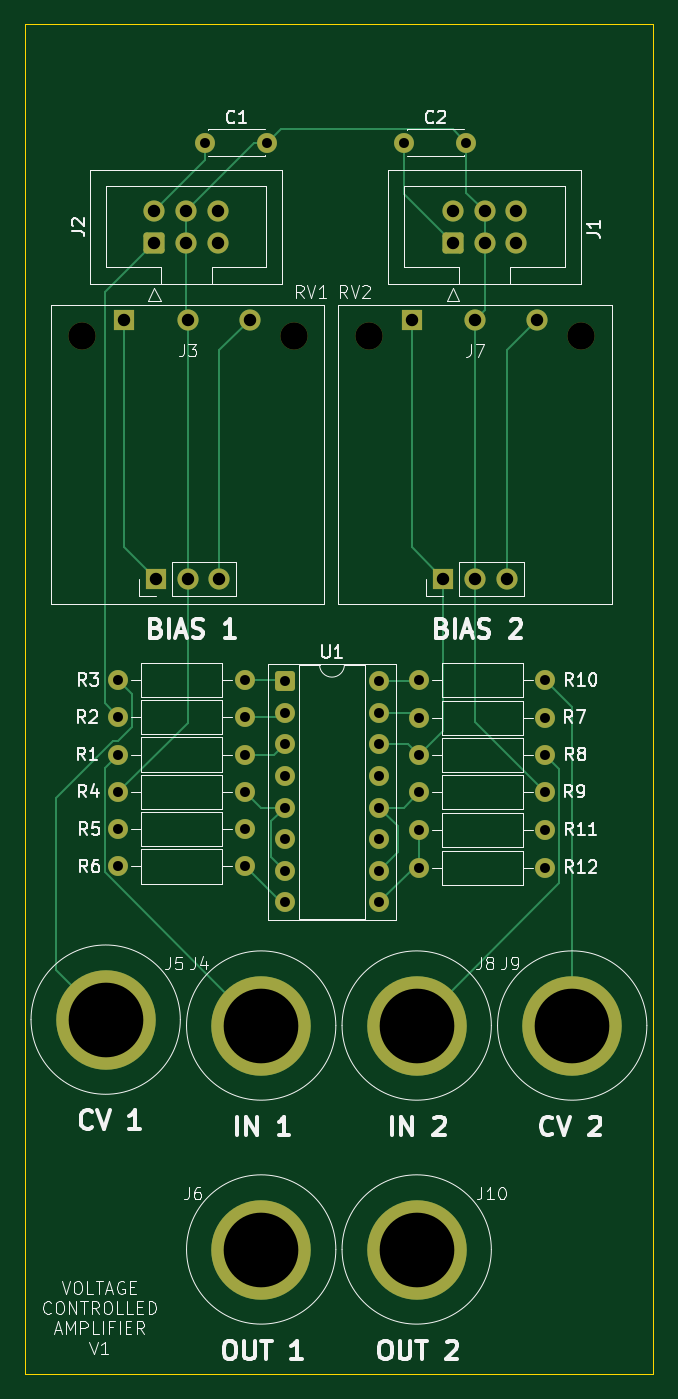
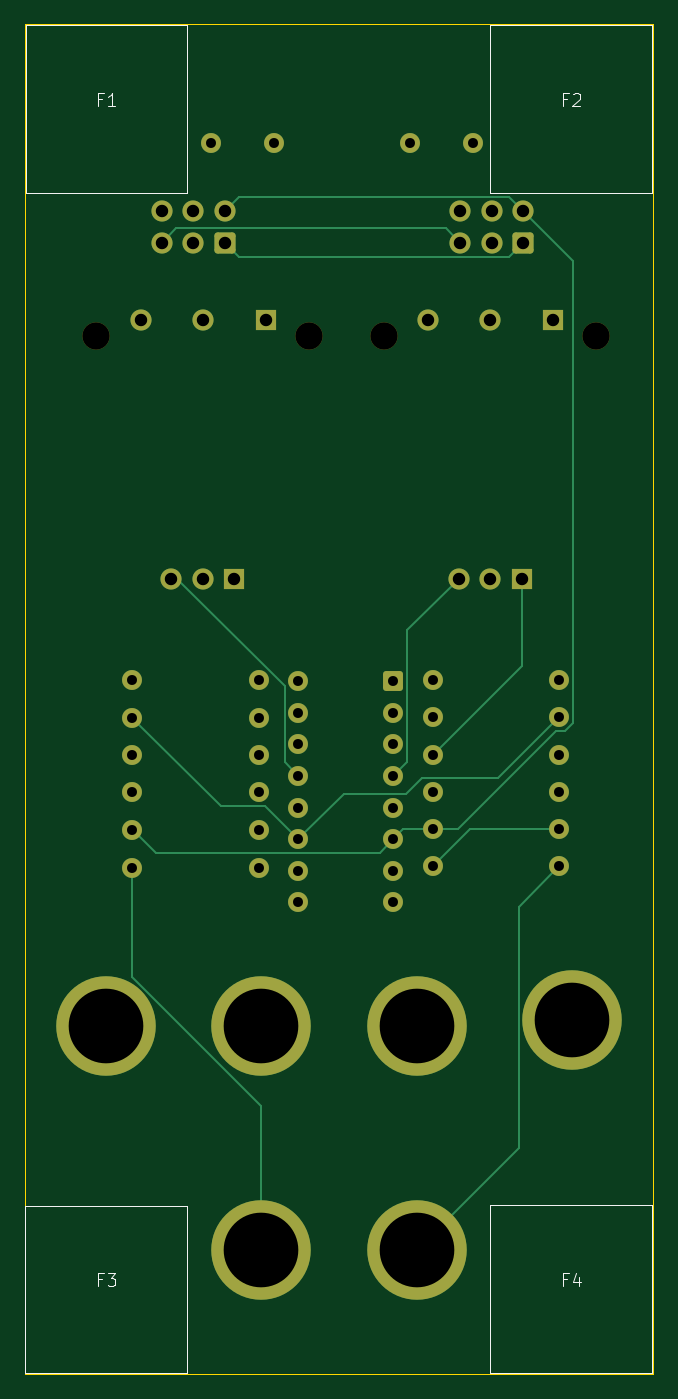
Circuit board: 11 layer files. Board 50.5 x 108.5 mm.
- bottom_copper: voltage-controlled-amplifier-B_Cu.gbr (8766 bytes)
- bottom_mask: voltage-controlled-amplifier-B_Mask.gbr (3844 bytes)
- paste: voltage-controlled-amplifier-B_Paste.gbr (471 bytes)
- bottom_silk: voltage-controlled-amplifier-B_Silkscreen.gbr (3150 bytes)
- outline: voltage-controlled-amplifier-Edge_Cuts.gbr (625 bytes)
- top_copper: voltage-controlled-amplifier-F_Cu.gbr (10999 bytes)
- top_mask: voltage-controlled-amplifier-F_Mask.gbr (3844 bytes)
- paste: voltage-controlled-amplifier-F_Paste.gbr (471 bytes)
- top_silk: voltage-controlled-amplifier-F_Silkscreen.gbr (57349 bytes)
- drill: voltage-controlled-amplifier-NPTH.drl (397 bytes)
- drill: voltage-controlled-amplifier-PTH.drl (1506 bytes)

=== bottom_copper: voltage-controlled-amplifier-B_Cu.gbr (8766 bytes, source omitted) ===
=== bottom_mask: voltage-controlled-amplifier-B_Mask.gbr ===
%TF.GenerationSoftware,KiCad,Pcbnew,9.0.6*%
%TF.CreationDate,2026-01-05T02:57:41+11:00*%
%TF.ProjectId,voltage-controlled-amplifier,766f6c74-6167-4652-9d63-6f6e74726f6c,rev?*%
%TF.SameCoordinates,Original*%
%TF.FileFunction,Soldermask,Bot*%
%TF.FilePolarity,Negative*%
%FSLAX46Y46*%
G04 Gerber Fmt 4.6, Leading zero omitted, Abs format (unit mm)*
G04 Created by KiCad (PCBNEW 9.0.6) date 2026-01-05 02:57:41*
%MOMM*%
%LPD*%
G01*
G04 APERTURE LIST*
G04 Aperture macros list*
%AMRoundRect*
0 Rectangle with rounded corners*
0 $1 Rounding radius*
0 $2 $3 $4 $5 $6 $7 $8 $9 X,Y pos of 4 corners*
0 Add a 4 corners polygon primitive as box body*
4,1,4,$2,$3,$4,$5,$6,$7,$8,$9,$2,$3,0*
0 Add four circle primitives for the rounded corners*
1,1,$1+$1,$2,$3*
1,1,$1+$1,$4,$5*
1,1,$1+$1,$6,$7*
1,1,$1+$1,$8,$9*
0 Add four rect primitives between the rounded corners*
20,1,$1+$1,$2,$3,$4,$5,0*
20,1,$1+$1,$4,$5,$6,$7,0*
20,1,$1+$1,$6,$7,$8,$9,0*
20,1,$1+$1,$8,$9,$2,$3,0*%
G04 Aperture macros list end*
%ADD10C,1.600000*%
%ADD11C,8.000000*%
%ADD12RoundRect,0.250000X0.600000X-0.600000X0.600000X0.600000X-0.600000X0.600000X-0.600000X-0.600000X0*%
%ADD13C,1.700000*%
%ADD14C,2.200000*%
%ADD15R,1.700000X1.700000*%
%ADD16RoundRect,0.250000X-0.550000X-0.550000X0.550000X-0.550000X0.550000X0.550000X-0.550000X0.550000X0*%
G04 APERTURE END LIST*
D10*
%TO.C,R12*%
X91849387Y-109289227D03*
X81689387Y-109289227D03*
%TD*%
%TO.C,R11*%
X81690000Y-106247581D03*
X91850000Y-106247581D03*
%TD*%
%TO.C,R9*%
X81690000Y-103232012D03*
X91850000Y-103232012D03*
%TD*%
%TO.C,C2*%
X80500000Y-51000000D03*
X85500000Y-51000000D03*
%TD*%
%TO.C,R10*%
X91850000Y-94190000D03*
X81690000Y-94190000D03*
%TD*%
%TO.C,R3*%
X57530000Y-94190000D03*
X67690000Y-94190000D03*
%TD*%
D11*
%TO.C,J8*%
X81500000Y-122000000D03*
%TD*%
D10*
%TO.C,R7*%
X91850000Y-97232012D03*
X81690000Y-97232012D03*
%TD*%
D11*
%TO.C,J10*%
X81500000Y-140000000D03*
%TD*%
D12*
%TO.C,J1*%
X84420000Y-59040000D03*
D13*
X84420000Y-56500000D03*
X86960000Y-59040000D03*
X86960000Y-56500000D03*
X89500000Y-59040000D03*
X89500000Y-56500000D03*
%TD*%
D10*
%TO.C,R5*%
X57530000Y-106190000D03*
X67690000Y-106190000D03*
%TD*%
%TO.C,C1*%
X64500000Y-51000000D03*
X69500000Y-51000000D03*
%TD*%
D14*
%TO.C,RV2*%
X77685000Y-66565000D03*
X94735000Y-66565000D03*
D15*
X83645000Y-86065000D03*
D13*
X86185000Y-86065000D03*
X88725000Y-86065000D03*
%TD*%
D10*
%TO.C,R6*%
X67690000Y-109190000D03*
X57530000Y-109190000D03*
%TD*%
D11*
%TO.C,J9*%
X94000000Y-122000000D03*
%TD*%
%TO.C,J4*%
X69000000Y-122000000D03*
%TD*%
D15*
%TO.C,J7*%
X81099291Y-65247247D03*
D13*
X86179291Y-65247247D03*
X91179291Y-65247247D03*
%TD*%
D12*
%TO.C,J2*%
X60420000Y-59040000D03*
D13*
X60420000Y-56500000D03*
X62960000Y-59040000D03*
X62960000Y-56500000D03*
X65500000Y-59040000D03*
X65500000Y-56500000D03*
%TD*%
D10*
%TO.C,R2*%
X57530000Y-97190000D03*
X67690000Y-97190000D03*
%TD*%
D11*
%TO.C,J5*%
X56500000Y-121524938D03*
%TD*%
D15*
%TO.C,J3*%
X58009532Y-65231407D03*
D13*
X63089532Y-65231407D03*
X68089532Y-65231407D03*
%TD*%
D10*
%TO.C,R1*%
X67690000Y-100190000D03*
X57530000Y-100190000D03*
%TD*%
D11*
%TO.C,J6*%
X69000000Y-140000000D03*
%TD*%
D14*
%TO.C,RV1*%
X54585000Y-66565000D03*
X71635000Y-66565000D03*
D15*
X60545000Y-86065000D03*
D13*
X63085000Y-86065000D03*
X65625000Y-86065000D03*
%TD*%
D10*
%TO.C,R8*%
X81690000Y-100232012D03*
X91850000Y-100232012D03*
%TD*%
%TO.C,R4*%
X57530000Y-103190000D03*
X67690000Y-103190000D03*
%TD*%
D16*
%TO.C,U1*%
X70880000Y-94300000D03*
D10*
X70880000Y-96840000D03*
X70880000Y-99380000D03*
X70880000Y-101920000D03*
X70880000Y-104460000D03*
X70880000Y-107000000D03*
X70880000Y-109540000D03*
X70880000Y-112080000D03*
X78500000Y-112080000D03*
X78500000Y-109540000D03*
X78500000Y-107000000D03*
X78500000Y-104460000D03*
X78500000Y-101920000D03*
X78500000Y-99380000D03*
X78500000Y-96840000D03*
X78500000Y-94300000D03*
%TD*%
M02*

=== paste: voltage-controlled-amplifier-B_Paste.gbr ===
%TF.GenerationSoftware,KiCad,Pcbnew,9.0.6*%
%TF.CreationDate,2026-01-05T02:57:40+11:00*%
%TF.ProjectId,voltage-controlled-amplifier,766f6c74-6167-4652-9d63-6f6e74726f6c,rev?*%
%TF.SameCoordinates,Original*%
%TF.FileFunction,Paste,Bot*%
%TF.FilePolarity,Positive*%
%FSLAX46Y46*%
G04 Gerber Fmt 4.6, Leading zero omitted, Abs format (unit mm)*
G04 Created by KiCad (PCBNEW 9.0.6) date 2026-01-05 02:57:40*
%MOMM*%
%LPD*%
G01*
G04 APERTURE LIST*
G04 APERTURE END LIST*
M02*

=== bottom_silk: voltage-controlled-amplifier-B_Silkscreen.gbr ===
%TF.GenerationSoftware,KiCad,Pcbnew,9.0.6*%
%TF.CreationDate,2026-01-05T02:57:40+11:00*%
%TF.ProjectId,voltage-controlled-amplifier,766f6c74-6167-4652-9d63-6f6e74726f6c,rev?*%
%TF.SameCoordinates,Original*%
%TF.FileFunction,Legend,Bot*%
%TF.FilePolarity,Positive*%
%FSLAX46Y46*%
G04 Gerber Fmt 4.6, Leading zero omitted, Abs format (unit mm)*
G04 Created by KiCad (PCBNEW 9.0.6) date 2026-01-05 02:57:40*
%MOMM*%
%LPD*%
G01*
G04 APERTURE LIST*
%ADD10C,0.100000*%
G04 APERTURE END LIST*
D10*
X94274438Y-142375346D02*
X94607771Y-142375346D01*
X94607771Y-142899156D02*
X94607771Y-141899156D01*
X94607771Y-141899156D02*
X94131581Y-141899156D01*
X93845866Y-141899156D02*
X93226819Y-141899156D01*
X93226819Y-141899156D02*
X93560152Y-142280108D01*
X93560152Y-142280108D02*
X93417295Y-142280108D01*
X93417295Y-142280108D02*
X93322057Y-142327727D01*
X93322057Y-142327727D02*
X93274438Y-142375346D01*
X93274438Y-142375346D02*
X93226819Y-142470584D01*
X93226819Y-142470584D02*
X93226819Y-142708679D01*
X93226819Y-142708679D02*
X93274438Y-142803917D01*
X93274438Y-142803917D02*
X93322057Y-142851537D01*
X93322057Y-142851537D02*
X93417295Y-142899156D01*
X93417295Y-142899156D02*
X93703009Y-142899156D01*
X93703009Y-142899156D02*
X93798247Y-142851537D01*
X93798247Y-142851537D02*
X93845866Y-142803917D01*
X56899168Y-142367773D02*
X57232501Y-142367773D01*
X57232501Y-142891583D02*
X57232501Y-141891583D01*
X57232501Y-141891583D02*
X56756311Y-141891583D01*
X55946787Y-142224916D02*
X55946787Y-142891583D01*
X56184882Y-141843964D02*
X56422977Y-142558249D01*
X56422977Y-142558249D02*
X55803930Y-142558249D01*
X56907372Y-47507859D02*
X57240705Y-47507859D01*
X57240705Y-48031669D02*
X57240705Y-47031669D01*
X57240705Y-47031669D02*
X56764515Y-47031669D01*
X56431181Y-47126907D02*
X56383562Y-47079288D01*
X56383562Y-47079288D02*
X56288324Y-47031669D01*
X56288324Y-47031669D02*
X56050229Y-47031669D01*
X56050229Y-47031669D02*
X55954991Y-47079288D01*
X55954991Y-47079288D02*
X55907372Y-47126907D01*
X55907372Y-47126907D02*
X55859753Y-47222145D01*
X55859753Y-47222145D02*
X55859753Y-47317383D01*
X55859753Y-47317383D02*
X55907372Y-47460240D01*
X55907372Y-47460240D02*
X56478800Y-48031669D01*
X56478800Y-48031669D02*
X55859753Y-48031669D01*
X94259082Y-47507438D02*
X94592415Y-47507438D01*
X94592415Y-48031248D02*
X94592415Y-47031248D01*
X94592415Y-47031248D02*
X94116225Y-47031248D01*
X93211463Y-48031248D02*
X93782891Y-48031248D01*
X93497177Y-48031248D02*
X93497177Y-47031248D01*
X93497177Y-47031248D02*
X93592415Y-47174105D01*
X93592415Y-47174105D02*
X93687653Y-47269343D01*
X93687653Y-47269343D02*
X93782891Y-47316962D01*
%TO.C,F3*%
X100441105Y-136441737D02*
X87441105Y-136441737D01*
X87441105Y-149941737D01*
X100441105Y-149941737D01*
X100441105Y-136441737D01*
%TO.C,F4*%
X63065835Y-136434164D02*
X50065835Y-136434164D01*
X50065835Y-149934164D01*
X63065835Y-149934164D01*
X63065835Y-136434164D01*
%TO.C,F2*%
X63074039Y-41574250D02*
X50074039Y-41574250D01*
X50074039Y-55074250D01*
X63074039Y-55074250D01*
X63074039Y-41574250D01*
%TO.C,F1*%
X100425749Y-41573829D02*
X87425749Y-41573829D01*
X87425749Y-55073829D01*
X100425749Y-55073829D01*
X100425749Y-41573829D01*
%TD*%
M02*

=== outline: voltage-controlled-amplifier-Edge_Cuts.gbr ===
%TF.GenerationSoftware,KiCad,Pcbnew,9.0.6*%
%TF.CreationDate,2026-01-05T02:57:41+11:00*%
%TF.ProjectId,voltage-controlled-amplifier,766f6c74-6167-4652-9d63-6f6e74726f6c,rev?*%
%TF.SameCoordinates,Original*%
%TF.FileFunction,Profile,NP*%
%FSLAX46Y46*%
G04 Gerber Fmt 4.6, Leading zero omitted, Abs format (unit mm)*
G04 Created by KiCad (PCBNEW 9.0.6) date 2026-01-05 02:57:41*
%MOMM*%
%LPD*%
G01*
G04 APERTURE LIST*
%TA.AperFunction,Profile*%
%ADD10C,0.050000*%
%TD*%
G04 APERTURE END LIST*
D10*
X50000000Y-41500000D02*
X100500000Y-41500000D01*
X100500000Y-150000000D01*
X50000000Y-150000000D01*
X50000000Y-41500000D01*
M02*

=== top_copper: voltage-controlled-amplifier-F_Cu.gbr (10999 bytes, source omitted) ===
=== top_mask: voltage-controlled-amplifier-F_Mask.gbr ===
%TF.GenerationSoftware,KiCad,Pcbnew,9.0.6*%
%TF.CreationDate,2026-01-05T02:57:40+11:00*%
%TF.ProjectId,voltage-controlled-amplifier,766f6c74-6167-4652-9d63-6f6e74726f6c,rev?*%
%TF.SameCoordinates,Original*%
%TF.FileFunction,Soldermask,Top*%
%TF.FilePolarity,Negative*%
%FSLAX46Y46*%
G04 Gerber Fmt 4.6, Leading zero omitted, Abs format (unit mm)*
G04 Created by KiCad (PCBNEW 9.0.6) date 2026-01-05 02:57:40*
%MOMM*%
%LPD*%
G01*
G04 APERTURE LIST*
G04 Aperture macros list*
%AMRoundRect*
0 Rectangle with rounded corners*
0 $1 Rounding radius*
0 $2 $3 $4 $5 $6 $7 $8 $9 X,Y pos of 4 corners*
0 Add a 4 corners polygon primitive as box body*
4,1,4,$2,$3,$4,$5,$6,$7,$8,$9,$2,$3,0*
0 Add four circle primitives for the rounded corners*
1,1,$1+$1,$2,$3*
1,1,$1+$1,$4,$5*
1,1,$1+$1,$6,$7*
1,1,$1+$1,$8,$9*
0 Add four rect primitives between the rounded corners*
20,1,$1+$1,$2,$3,$4,$5,0*
20,1,$1+$1,$4,$5,$6,$7,0*
20,1,$1+$1,$6,$7,$8,$9,0*
20,1,$1+$1,$8,$9,$2,$3,0*%
G04 Aperture macros list end*
%ADD10C,1.600000*%
%ADD11C,8.000000*%
%ADD12RoundRect,0.250000X0.600000X-0.600000X0.600000X0.600000X-0.600000X0.600000X-0.600000X-0.600000X0*%
%ADD13C,1.700000*%
%ADD14C,2.200000*%
%ADD15R,1.700000X1.700000*%
%ADD16RoundRect,0.250000X-0.550000X-0.550000X0.550000X-0.550000X0.550000X0.550000X-0.550000X0.550000X0*%
G04 APERTURE END LIST*
D10*
%TO.C,R12*%
X91849387Y-109289227D03*
X81689387Y-109289227D03*
%TD*%
%TO.C,R11*%
X81690000Y-106247581D03*
X91850000Y-106247581D03*
%TD*%
%TO.C,R9*%
X81690000Y-103232012D03*
X91850000Y-103232012D03*
%TD*%
%TO.C,C2*%
X80500000Y-51000000D03*
X85500000Y-51000000D03*
%TD*%
%TO.C,R10*%
X91850000Y-94190000D03*
X81690000Y-94190000D03*
%TD*%
%TO.C,R3*%
X57530000Y-94190000D03*
X67690000Y-94190000D03*
%TD*%
D11*
%TO.C,J8*%
X81500000Y-122000000D03*
%TD*%
D10*
%TO.C,R7*%
X91850000Y-97232012D03*
X81690000Y-97232012D03*
%TD*%
D11*
%TO.C,J10*%
X81500000Y-140000000D03*
%TD*%
D12*
%TO.C,J1*%
X84420000Y-59040000D03*
D13*
X84420000Y-56500000D03*
X86960000Y-59040000D03*
X86960000Y-56500000D03*
X89500000Y-59040000D03*
X89500000Y-56500000D03*
%TD*%
D10*
%TO.C,R5*%
X57530000Y-106190000D03*
X67690000Y-106190000D03*
%TD*%
%TO.C,C1*%
X64500000Y-51000000D03*
X69500000Y-51000000D03*
%TD*%
D14*
%TO.C,RV2*%
X77685000Y-66565000D03*
X94735000Y-66565000D03*
D15*
X83645000Y-86065000D03*
D13*
X86185000Y-86065000D03*
X88725000Y-86065000D03*
%TD*%
D10*
%TO.C,R6*%
X67690000Y-109190000D03*
X57530000Y-109190000D03*
%TD*%
D11*
%TO.C,J9*%
X94000000Y-122000000D03*
%TD*%
%TO.C,J4*%
X69000000Y-122000000D03*
%TD*%
D15*
%TO.C,J7*%
X81099291Y-65247247D03*
D13*
X86179291Y-65247247D03*
X91179291Y-65247247D03*
%TD*%
D12*
%TO.C,J2*%
X60420000Y-59040000D03*
D13*
X60420000Y-56500000D03*
X62960000Y-59040000D03*
X62960000Y-56500000D03*
X65500000Y-59040000D03*
X65500000Y-56500000D03*
%TD*%
D10*
%TO.C,R2*%
X57530000Y-97190000D03*
X67690000Y-97190000D03*
%TD*%
D11*
%TO.C,J5*%
X56500000Y-121524938D03*
%TD*%
D15*
%TO.C,J3*%
X58009532Y-65231407D03*
D13*
X63089532Y-65231407D03*
X68089532Y-65231407D03*
%TD*%
D10*
%TO.C,R1*%
X67690000Y-100190000D03*
X57530000Y-100190000D03*
%TD*%
D11*
%TO.C,J6*%
X69000000Y-140000000D03*
%TD*%
D14*
%TO.C,RV1*%
X54585000Y-66565000D03*
X71635000Y-66565000D03*
D15*
X60545000Y-86065000D03*
D13*
X63085000Y-86065000D03*
X65625000Y-86065000D03*
%TD*%
D10*
%TO.C,R8*%
X81690000Y-100232012D03*
X91850000Y-100232012D03*
%TD*%
%TO.C,R4*%
X57530000Y-103190000D03*
X67690000Y-103190000D03*
%TD*%
D16*
%TO.C,U1*%
X70880000Y-94300000D03*
D10*
X70880000Y-96840000D03*
X70880000Y-99380000D03*
X70880000Y-101920000D03*
X70880000Y-104460000D03*
X70880000Y-107000000D03*
X70880000Y-109540000D03*
X70880000Y-112080000D03*
X78500000Y-112080000D03*
X78500000Y-109540000D03*
X78500000Y-107000000D03*
X78500000Y-104460000D03*
X78500000Y-101920000D03*
X78500000Y-99380000D03*
X78500000Y-96840000D03*
X78500000Y-94300000D03*
%TD*%
M02*

=== paste: voltage-controlled-amplifier-F_Paste.gbr ===
%TF.GenerationSoftware,KiCad,Pcbnew,9.0.6*%
%TF.CreationDate,2026-01-05T02:57:40+11:00*%
%TF.ProjectId,voltage-controlled-amplifier,766f6c74-6167-4652-9d63-6f6e74726f6c,rev?*%
%TF.SameCoordinates,Original*%
%TF.FileFunction,Paste,Top*%
%TF.FilePolarity,Positive*%
%FSLAX46Y46*%
G04 Gerber Fmt 4.6, Leading zero omitted, Abs format (unit mm)*
G04 Created by KiCad (PCBNEW 9.0.6) date 2026-01-05 02:57:40*
%MOMM*%
%LPD*%
G01*
G04 APERTURE LIST*
G04 APERTURE END LIST*
M02*

=== top_silk: voltage-controlled-amplifier-F_Silkscreen.gbr (57349 bytes, source omitted) ===
=== drill: voltage-controlled-amplifier-NPTH.drl ===
M48
; DRILL file {KiCad 9.0.6} date 2026-01-05T02:57:43+1100
; FORMAT={-:-/ absolute / metric / decimal}
; #@! TF.CreationDate,2026-01-05T02:57:43+11:00
; #@! TF.GenerationSoftware,Kicad,Pcbnew,9.0.6
; #@! TF.FileFunction,NonPlated,1,2,NPTH
FMAT,2
METRIC
; #@! TA.AperFunction,NonPlated,NPTH,ComponentDrill
T1C2.200
%
G90
G05
T1
X54.585Y-66.565
X71.635Y-66.565
X77.685Y-66.565
X94.735Y-66.565
M30

=== drill: voltage-controlled-amplifier-PTH.drl ===
M48
; DRILL file {KiCad 9.0.6} date 2026-01-05T02:57:43+1100
; FORMAT={-:-/ absolute / metric / decimal}
; #@! TF.CreationDate,2026-01-05T02:57:43+11:00
; #@! TF.GenerationSoftware,Kicad,Pcbnew,9.0.6
; #@! TF.FileFunction,Plated,1,2,PTH
FMAT,2
METRIC
; #@! TA.AperFunction,Plated,PTH,ComponentDrill
T1C0.800
; #@! TA.AperFunction,Plated,PTH,ComponentDrill
T2C1.000
; #@! TA.AperFunction,Plated,PTH,ComponentDrill
T3C6.000
%
G90
G05
T1
X57.53Y-94.19
X57.53Y-97.19
X57.53Y-100.19
X57.53Y-103.19
X57.53Y-106.19
X57.53Y-109.19
X64.5Y-51.0
X67.69Y-94.19
X67.69Y-97.19
X67.69Y-100.19
X67.69Y-103.19
X67.69Y-106.19
X67.69Y-109.19
X69.5Y-51.0
X70.88Y-94.3
X70.88Y-96.84
X70.88Y-99.38
X70.88Y-101.92
X70.88Y-104.46
X70.88Y-107.0
X70.88Y-109.54
X70.88Y-112.08
X78.5Y-94.3
X78.5Y-96.84
X78.5Y-99.38
X78.5Y-101.92
X78.5Y-104.46
X78.5Y-107.0
X78.5Y-109.54
X78.5Y-112.08
X80.5Y-51.0
X81.689Y-109.289
X81.69Y-94.19
X81.69Y-97.232
X81.69Y-100.232
X81.69Y-103.232
X81.69Y-106.248
X85.5Y-51.0
X91.849Y-109.289
X91.85Y-94.19
X91.85Y-97.232
X91.85Y-100.232
X91.85Y-103.232
X91.85Y-106.248
T2
X58.01Y-65.231
X60.42Y-56.5
X60.42Y-59.04
X60.545Y-86.065
X62.96Y-56.5
X62.96Y-59.04
X63.085Y-86.065
X63.09Y-65.231
X65.5Y-56.5
X65.5Y-59.04
X65.625Y-86.065
X68.09Y-65.231
X81.099Y-65.247
X83.645Y-86.065
X84.42Y-56.5
X84.42Y-59.04
X86.179Y-65.247
X86.185Y-86.065
X86.96Y-56.5
X86.96Y-59.04
X88.725Y-86.065
X89.5Y-56.5
X89.5Y-59.04
X91.179Y-65.247
T3
X56.5Y-121.525
X69.0Y-122.0
X69.0Y-140.0
X81.5Y-122.0
X81.5Y-140.0
X94.0Y-122.0
M30
